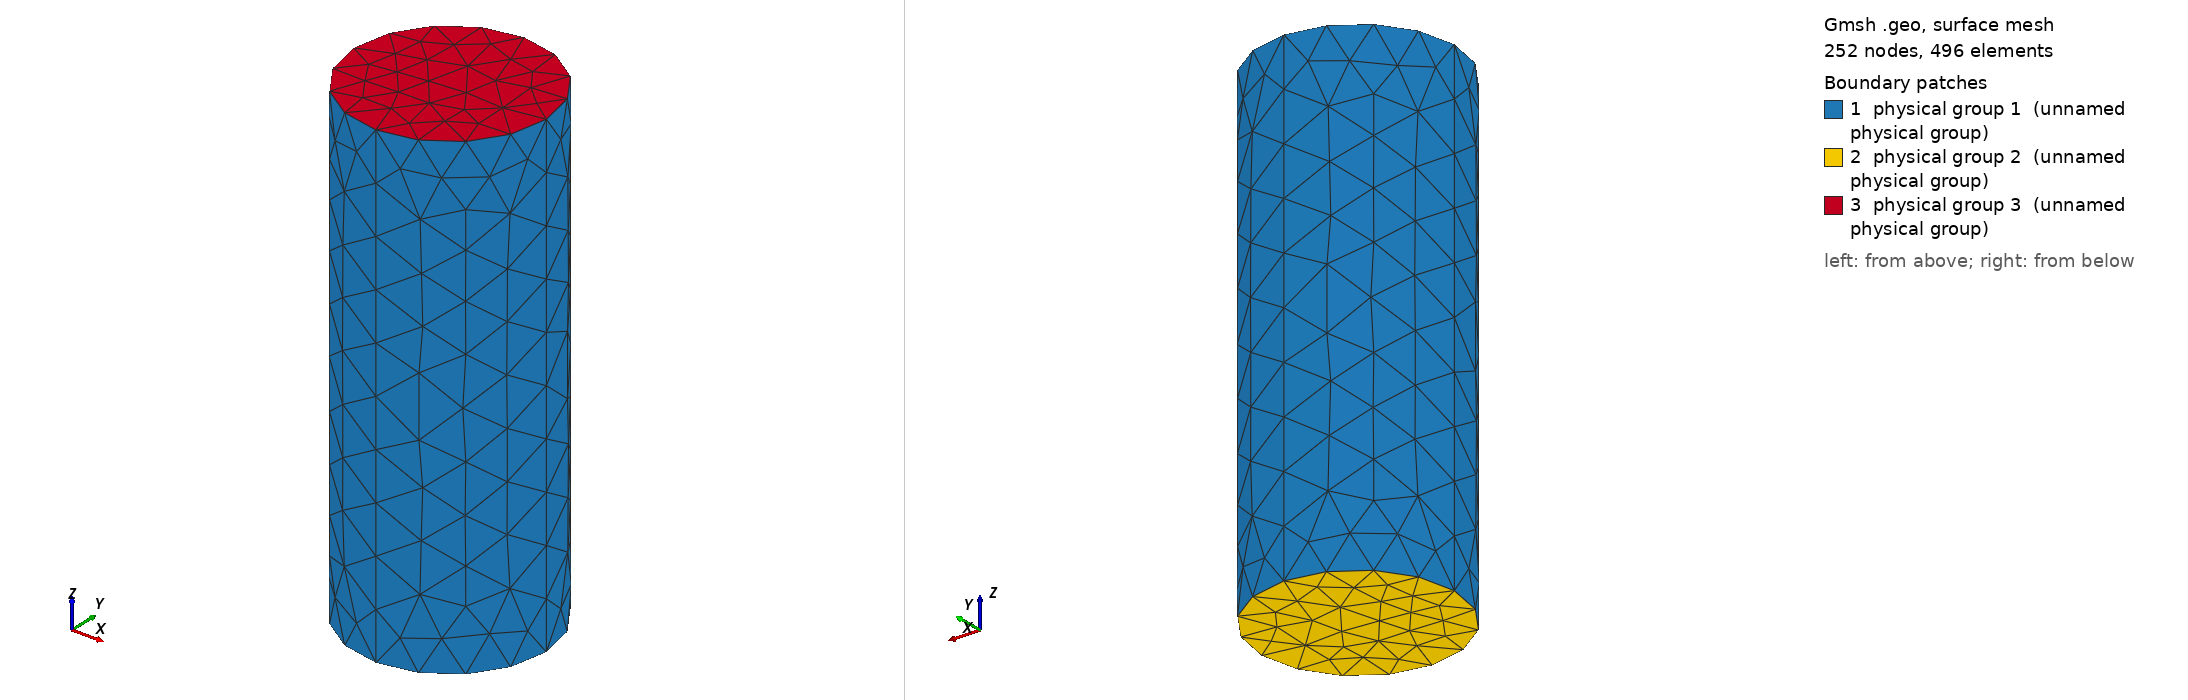

Gmsh geometry script, surface-meshed: 252 nodes, 496 surface elements. Boundary patches (legend numbers): 1 physical group 1 (unnamed physical group), 2 physical group 2 (unnamed physical group), 3 physical group 3 (unnamed physical group). Left view from above one corner, right view from below the opposite corner. Legend entries are the model's physical surfaces. The drawing asked Gmsh for element sizes between 1% and 20% of the model's largest extent; the script's own settings can give other sizes.

=== cylinderUnstructured.geo (drawn) ===
// --- 3D unstructured cylinder ---

// --- Reference frame ---
refX = 0;
refY = 0;
refZ = 0;

// --- Mesh parameter ---
dx = 0.1;

// --- Geometry parameters ---
r = 0.2;
h = 1.;

// --- Boundary conditions ---
boundCondWall = 1;
boundCondInflow = 2;
boundCondOutflow = 3;
fluidVolume = 10;

// --- Geometry ---

// Center of inflow/outflow circles
pCenterBottom = 1;
posZBottom = refZ;
Point(pCenterBottom) = {refX, refY, posZBottom, dx};

pCenterTop = 2;
posZTop = refZ + h;
Point(pCenterTop) = {refX, refY, posZTop, dx};

// Bottom circle
Point(3) = {refX + r, refY, posZBottom, dx};
Point(4) = {refX, refY + r, posZBottom, dx};
Point(5) = {refX - r, refY, posZBottom, dx};
Point(6) = {refX, refY - r, posZBottom, dx};
Circle(1) = {3, pCenterBottom, 4};
Circle(2) = {4, pCenterBottom, 5};
Circle(3) = {5, pCenterBottom, 6};
Circle(4) = {6, pCenterBottom, 3};

// Top circle
Point(7) = {refX + r, refY, posZTop, dx};
Point(8) = {refX, refY + r, posZTop, dx};
Point(9) = {refX - r, refY, posZTop, dx};
Point(10) = {refX, refY - r, posZTop, dx};
Circle(5) = {7, pCenterTop, 8};
Circle(6) = {8, pCenterTop, 9};
Circle(7) = {9, pCenterTop, 10};
Circle(8) = {10, pCenterTop, 7};

// Lateral lines linking circles
Line(9) = {3, 7};
Line(10) = {4, 8};
Line(11) = {5, 9};
Line(12) = {6, 10};

// Lateral surfaces linking circles
Line Loop(1) = {-1, 9, 5, -10};
Line Loop(2) = {-2, 10, 6, -11};
Line Loop(3) = {-3, 11, 7, -12};
Line Loop(4) = {-4, 12, 8, -9};
Ruled Surface(1) = {1};
Ruled Surface(2) = {2};
Ruled Surface(3) = {3};
Ruled Surface(4) = {4};

// Inflow/outflow surfaces
Line Loop(5) = {1, 2, 3, 4};
Line Loop(6) = {5, 6, 7, 8};
Plane Surface(5) = {5};
Plane Surface(6) = {6};

// Physical boundaries/volume
Physical Surface(boundCondWall) = {1:4};
Physical Surface(boundCondInflow) = {5};
Physical Surface(boundCondOutflow) = {6};

Surface Loop(1) = {1:6};
Volume(1) = {1};
Physical Volume(fluidVolume) = {1};
